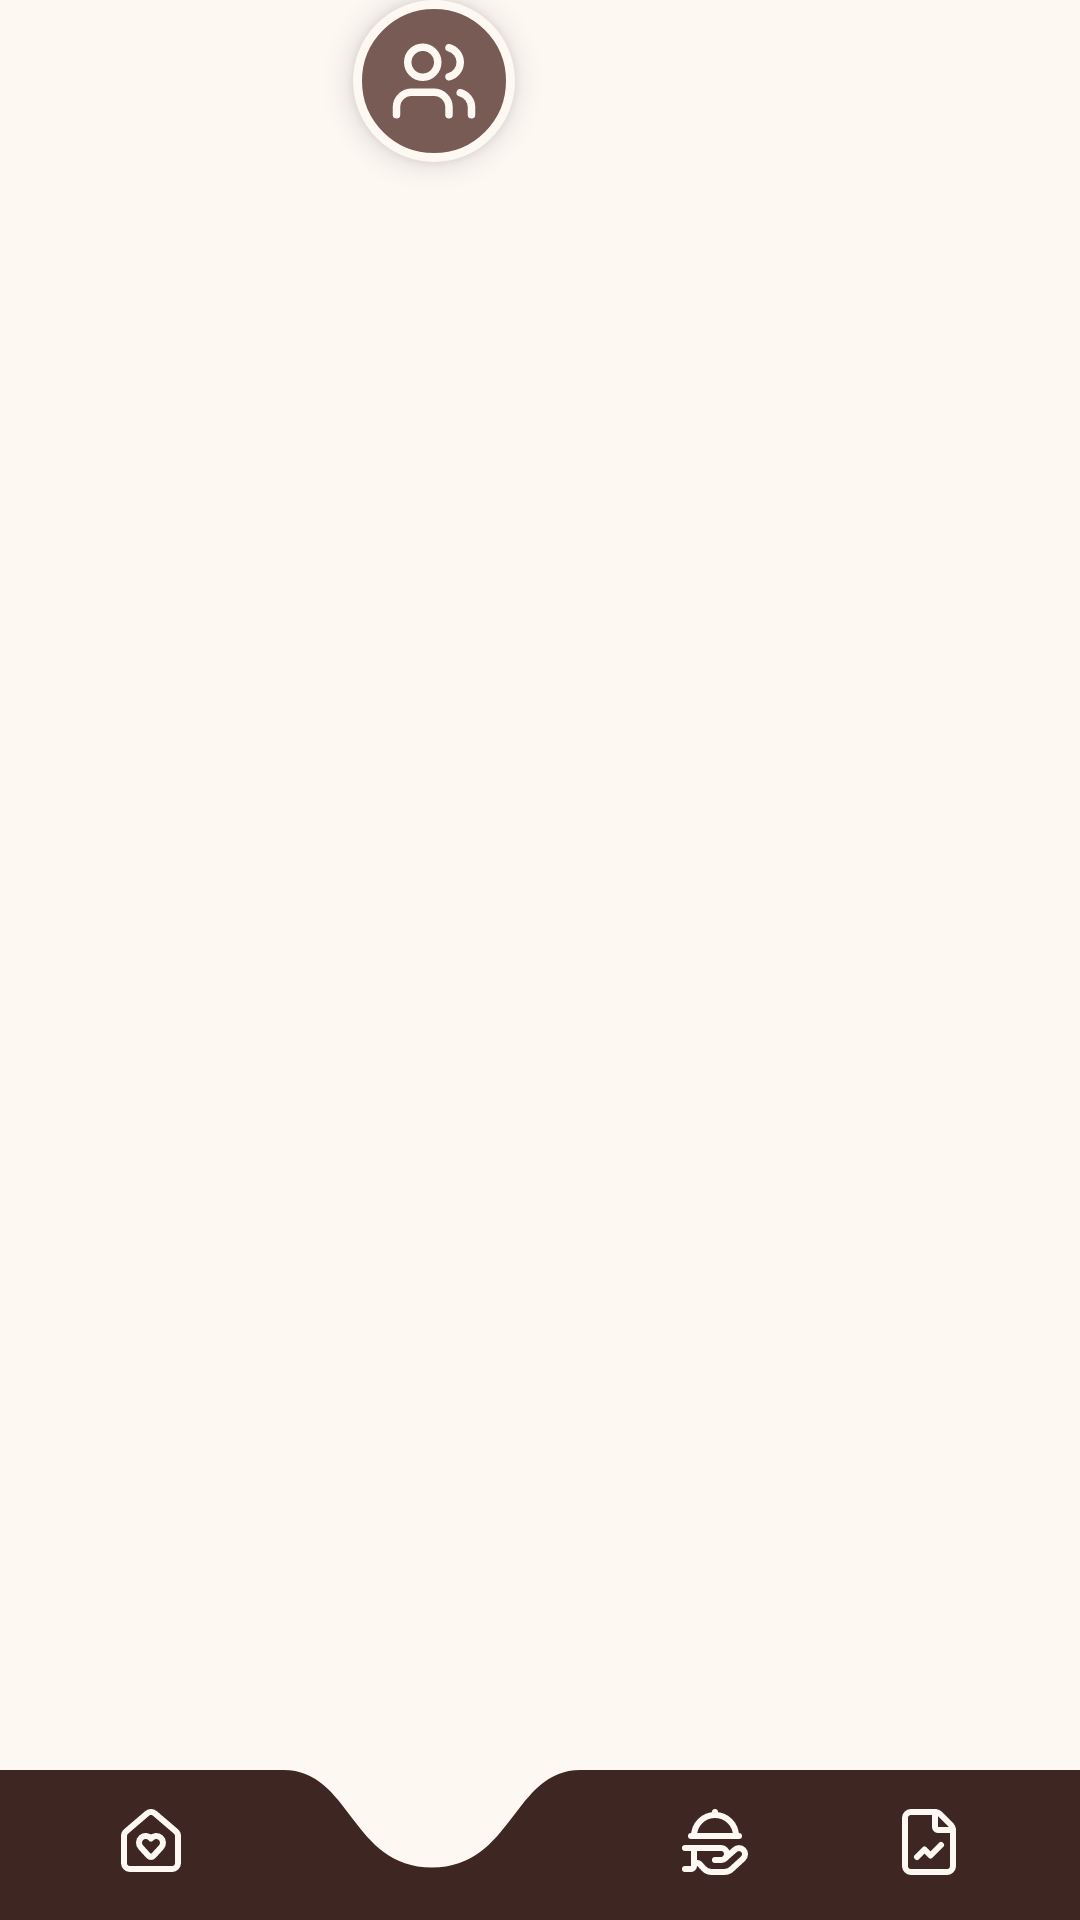

Layout XML and referenced resources for this Android screen:
<!-- AndroidManifest.xml: application theme Theme.CoffeeTechMobile -->
<!-- res/layout/view_manager_bottom_navigation.xml -->
<?xml version="1.0" encoding="utf-8"?>
<androidx.constraintlayout.widget.ConstraintLayout
    xmlns:android="http://schemas.android.com/apk/res/android"
    xmlns:app="http://schemas.android.com/apk/res-auto"
    android:id="@+id/manager_bottom_navigation"
    android:layout_width="match_parent"
    android:layout_height="76dp"
    android:clipChildren="false"
    android:clipToPadding="false">

    <ImageView
        android:id="@+id/manager_navigation_background"
        android:layout_width="0dp"
        android:layout_height="50dp"
        android:scaleType="fitXY"
        android:src="@drawable/bg_manager_bottom_navigation"
        android:contentDescription="@null"
        app:layout_constraintBottom_toBottomOf="parent"
        app:layout_constraintStart_toStartOf="parent"
        app:layout_constraintEnd_toEndOf="parent" />

    <ImageButton
        android:id="@+id/manager_home_button"
        android:layout_width="36dp"
        android:layout_height="36dp"
        android:background="?attr/selectableItemBackgroundBorderless"
        android:src="@drawable/ic_home"
        android:padding="9dp"
        android:contentDescription="@string/manager_home"
        app:tint="@color/background_app"
        app:layout_constraintStart_toStartOf="parent"
        app:layout_constraintEnd_toEndOf="parent"
        app:layout_constraintHorizontal_bias="0.10"
        app:layout_constraintBottom_toBottomOf="parent"
        android:layout_marginBottom="8dp"/>

    <ImageButton
        android:id="@+id/manager_users_button"
        android:layout_width="54dp"
        android:layout_height="54dp"
        android:background="@drawable/bg_home_nav_button"
        android:contentDescription="@string/manager_users"
        android:padding="12dp"
        android:scaleType="fitCenter"
        android:src="@drawable/ic_users"
        android:elevation="6dp"
        app:layout_constraintEnd_toEndOf="parent"
        app:layout_constraintHorizontal_bias="0.385"
        app:layout_constraintStart_toStartOf="parent"
        app:layout_constraintTop_toTopOf="parent"
        app:tint="@color/background_app" />

    <ImageButton
        android:id="@+id/manager_sales_button"
        android:layout_width="36dp"
        android:layout_height="36dp"
        android:background="?attr/selectableItemBackgroundBorderless"
        android:src="@drawable/ic_hand_platter"
        android:padding="8dp"
        android:contentDescription="@string/manager_sales"
        app:tint="@color/background_app"
        app:layout_constraintStart_toStartOf="parent"
        app:layout_constraintEnd_toEndOf="parent"
        app:layout_constraintHorizontal_bias="0.68"
        app:layout_constraintBottom_toBottomOf="parent"
        android:layout_marginBottom="8dp"/>

    <ImageButton
        android:id="@+id/manager_stats_button"
        android:layout_width="36dp"
        android:layout_height="36dp"
        android:background="?attr/selectableItemBackgroundBorderless"
        android:src="@drawable/ic_file_chart"
        android:padding="8dp"
        android:contentDescription="@string/manager_statistics"
        app:tint="@color/background_app"
        app:layout_constraintStart_toStartOf="parent"
        app:layout_constraintEnd_toEndOf="parent"
        app:layout_constraintHorizontal_bias="0.9"
        app:layout_constraintBottom_toBottomOf="parent"
        android:layout_marginBottom="8dp"/>

</androidx.constraintlayout.widget.ConstraintLayout>
<!-- resources referenced by this layout -->
<resources>
  <color name="background_app">#FEF8F3</color>
  <!-- drawable bg_home_nav_button (drawable) -->
  <?xml version="1.0" encoding="utf-8"?>
  <shape xmlns:android="http://schemas.android.com/apk/res/android">
      <solid android:color="#795B56" />
  
      <corners android:radius="50dp" />
  
      <stroke
          android:width="3dp"
          android:color="@color/background_app" />
  </shape>
  <!-- drawable bg_manager_bottom_navigation (drawable) -->
  <?xml version="1.0" encoding="utf-8"?>
  <vector xmlns:android="http://schemas.android.com/apk/res/android"
      android:width="400dp"
      android:height="100dp"
      android:viewportWidth="400"
      android:viewportHeight="100">
  
      <path
          android:fillColor="@color/coffee_primary"
          android:pathData="M0,0
              H105
              C130,0 130,65 160,65
              C190,65 190,0 215,0
              H400
              V100
              H0
              Z" />
  
  </vector>
  <!-- drawable ic_file_chart (drawable) -->
  <vector xmlns:android="http://schemas.android.com/apk/res/android"
      android:width="24dp"
      android:height="24dp"
      android:viewportWidth="24"
      android:viewportHeight="24">
    <path
        android:pathData="M6,22a2,2 0,0 1,-2 -2V4a2,2 0,0 1,2 -2h8a2.4,2.4 0,0 1,1.704 0.706l3.588,3.588A2.4,2.4 0,0 1,20 8v12a2,2 0,0 1,-2 2z"
        android:strokeLineJoin="round"
        android:strokeWidth="2"
        android:fillColor="#00000000"
        android:strokeColor="#F5F0EB"
        android:strokeLineCap="round"/>
    <path
        android:pathData="M14,2v5a1,1 0,0 0,1 1h5"
        android:strokeLineJoin="round"
        android:strokeWidth="2"
        android:fillColor="#00000000"
        android:strokeColor="#F5F0EB"
        android:strokeLineCap="round"/>
    <path
        android:pathData="m16,13 l-3.5,3.5 -2,-2L8,17"
        android:strokeLineJoin="round"
        android:strokeWidth="2"
        android:fillColor="#00000000"
        android:strokeColor="#F5F0EB"
        android:strokeLineCap="round"/>
  </vector>
  <!-- drawable ic_home (drawable) -->
  <vector xmlns:android="http://schemas.android.com/apk/res/android"
      android:width="24dp"
      android:height="24dp"
      android:viewportWidth="24"
      android:viewportHeight="24">
    <path
        android:pathData="M8.62,13.8A2.25,2.25 0,1 1,12 10.836a2.25,2.25 0,1 1,3.38 2.966l-2.626,2.856a0.998,0.998 0,0 1,-1.507 0z"
        android:strokeLineJoin="round"
        android:strokeWidth="2"
        android:fillColor="#00000000"
        android:strokeColor="#F5F0EB"
        android:strokeLineCap="round"/>
    <path
        android:pathData="M3,10a2,2 0,0 1,0.709 -1.528l7,-6a2,2 0,0 1,2.582 0l7,6A2,2 0,0 1,21 10v9a2,2 0,0 1,-2 2H5a2,2 0,0 1,-2 -2z"
        android:strokeLineJoin="round"
        android:strokeWidth="2"
        android:fillColor="#00000000"
        android:strokeColor="#F5F0EB "
        android:strokeLineCap="round"/>
  </vector>
  <string name="manager_home">Inicio</string>
  <string name="manager_sales">Ventas</string>
  <string name="manager_statistics">Estadísticas</string>
  
      // Strings for user management view
  <string name="manager_users">Gestión de usuarios</string>
  <style name="Theme.CoffeeTechMobile" parent="Theme.MaterialComponents.Light.NoActionBar">
  
          <item name="colorPrimary">@color/coffee_primary</item>
          <item name="colorSecondary">@color/coffee_secondary</item>
  
          <item name="colorOnPrimary">@color/text_light</item>
          <item name="colorOnSecondary">@color/text_light</item>
  
          <item name="colorAccent">@color/coffee_secondary</item>
  
          <item name="android:windowBackground">@color/background_app</item>
  
      </style>
  <color name="coffee_primary">#3E2723</color>
  <color name="coffee_secondary">#7D562D</color>
  <color name="text_light">#FFFFFF</color>
</resources>
